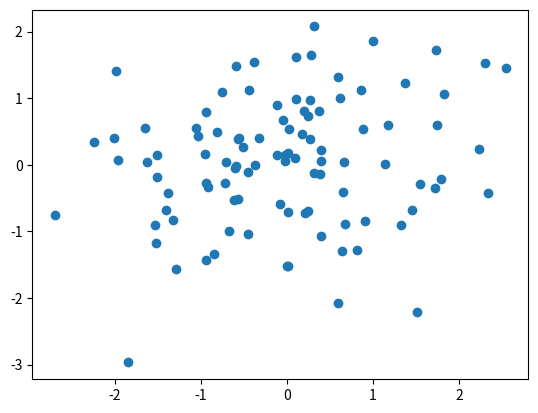

Here is the Python script that generated this plot: (Note: this script raises an exception after producing the figure.)
import matplotlib.pyplot as plt;
import numpy as np;
x = np.random.randn(100);
y = np.random.randn(100);
fig, ax = plt.subplots();
ax.scatter(x,y);
pyscript.write("varChart",fig);